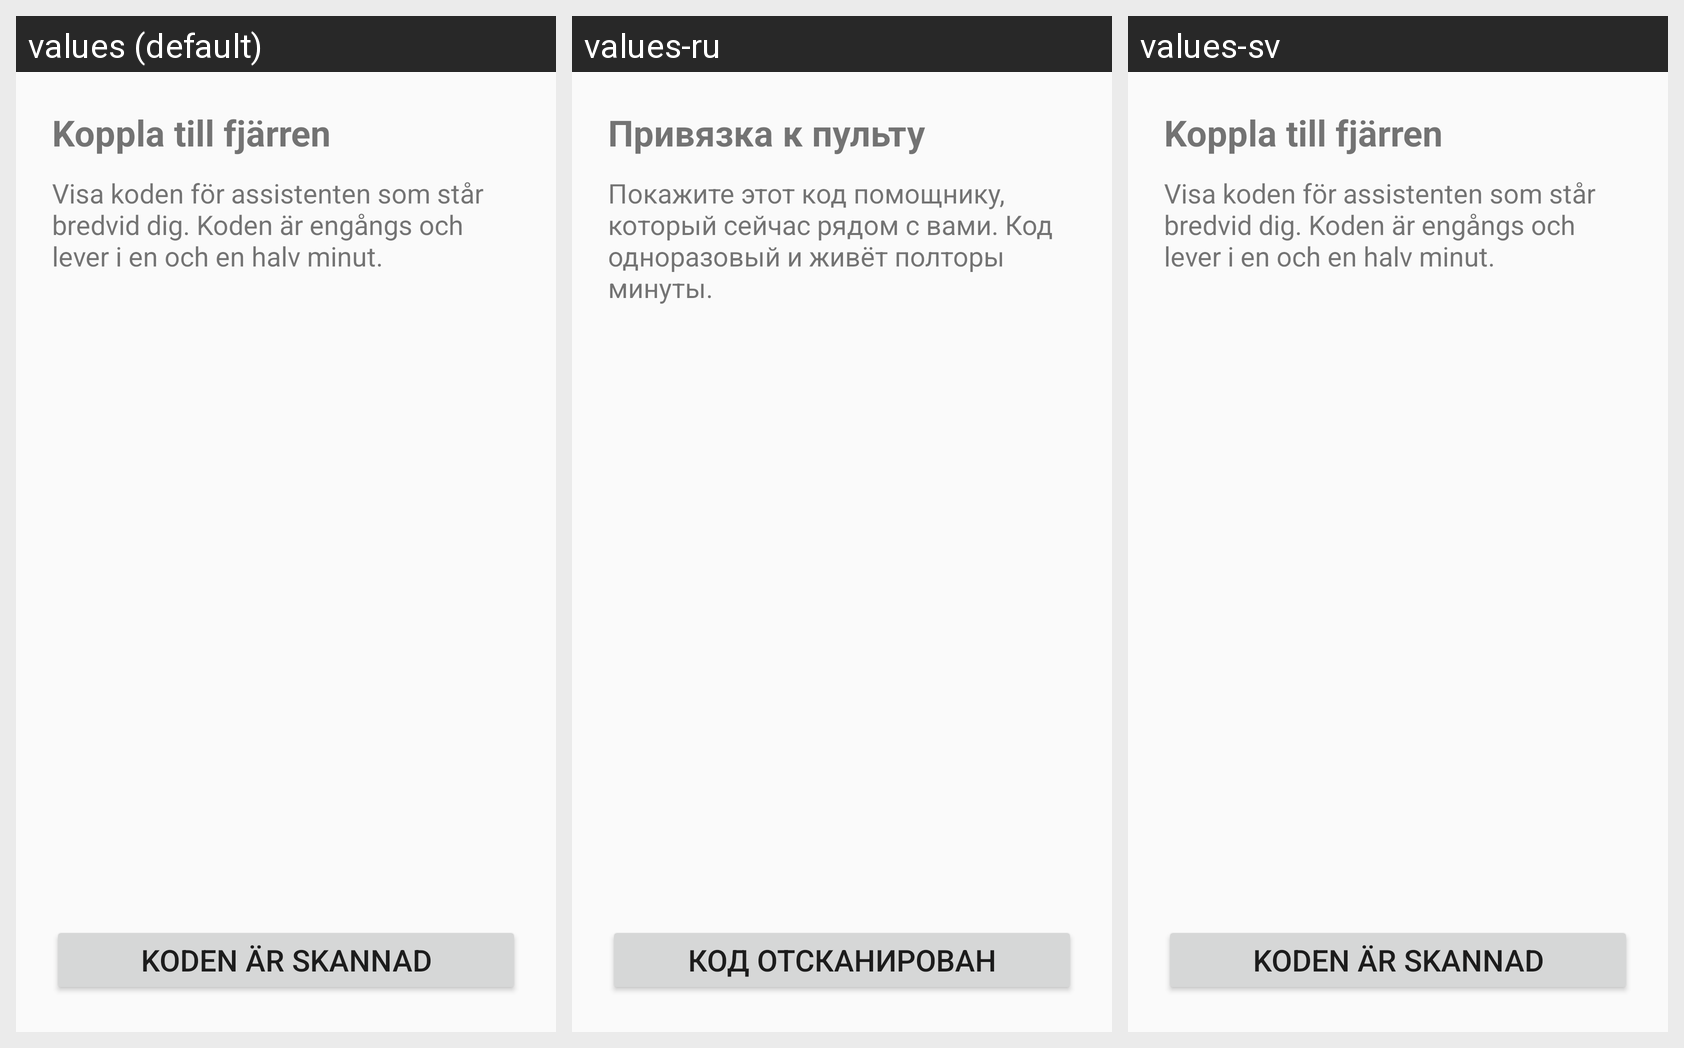

The Android screen above is rendered under several locales of the same app. Produce the string resources it draws, with the default and per-locale values.
Android screen res/layout/activity_pairing.xml rendered under 3 locales, left to right: values (default), values-ru, values-sv. Device: Nexus 5 (rendered at 1080×1920; each locale shown at half size, 540×960, under a caption strip naming it); theme Theme.Pult.
Strings drawn on this screen, with the default value and each locale's value (text and hints the layout hard-codes, and strings that could not be matched under every locale, appear in the picture but are not listed):

pairing_title
  values: Koppla till fjärren
  values-ru: Привязка к пульту
  values-sv: Koppla till fjärren

pairing_hint
  values: Visa koden för assistenten som står bredvid dig. Koden är engångs och lever i en och en halv minut.
  values-ru: Покажите этот код помощнику, который сейчас рядом с вами. Код одноразовый и живёт полторы минуты.
  values-sv: Visa koden för assistenten som står bredvid dig. Koden är engångs och lever i en och en halv minut.

pairing_scanned
  values: Koden är skannad
  values-ru: Код отсканирован
  values-sv: Koden är skannad
